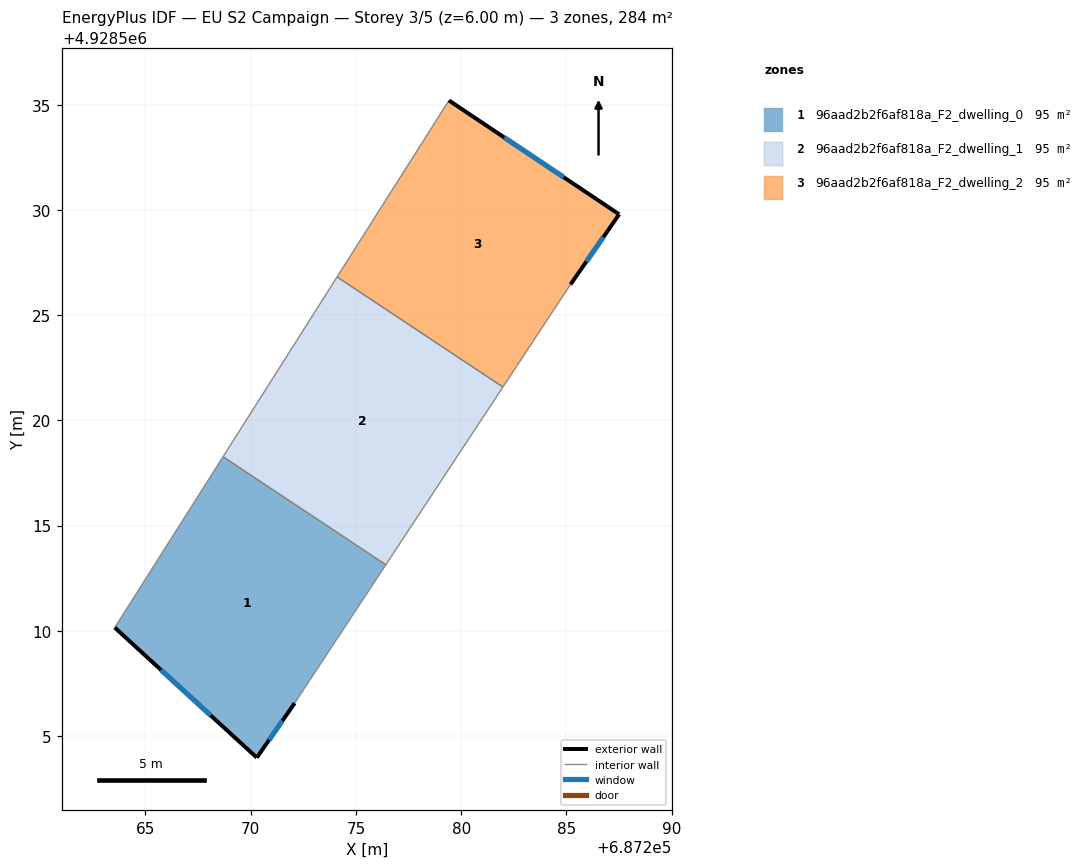
=== STOREY PLAN SPEC (per zone: floor XY polygon, exterior-wall plan segments, windows/doors) ===
zone 1: 96aad2b2f6af818a_F2_dwelling_0  (94.8 m²)
  floor: (687272.09, 4928506.57) (687276.42, 4928513.14) (687268.69, 4928518.28) (687263.54, 4928510.16) (687270.29, 4928503.98)
  exterior wall: (687272.09, 4928506.57) – (687270.29, 4928503.98)  [3.2 m]
    window: (687271.50, 4928505.72) – (687270.87, 4928504.82)  [1.2 m²]
  exterior wall: (687270.29, 4928503.98) – (687263.54, 4928510.16)  [9.2 m]
    window: (687268.09, 4928505.99) – (687265.73, 4928508.15)  [3.4 m²]
  interior walls: 3
zone 2: 96aad2b2f6af818a_F2_dwelling_1  (94.8 m²)
  floor: (687276.42, 4928513.14) (687281.99, 4928521.59) (687274.10, 4928526.82) (687268.69, 4928518.28)
  interior walls: 4
zone 3: 96aad2b2f6af818a_F2_dwelling_2  (94.8 m²)
  floor: (687285.20, 4928526.46) (687287.51, 4928529.79) (687279.42, 4928535.21) (687274.10, 4928526.82) (687281.99, 4928521.59)
  exterior wall: (687279.42, 4928535.21) – (687287.51, 4928529.79)  [9.7 m]
    window: (687282.05, 4928533.45) – (687284.88, 4928531.55)  [3.6 m²]
  exterior wall: (687287.51, 4928529.79) – (687285.20, 4928526.46)  [4.1 m]
    window: (687286.76, 4928528.71) – (687285.95, 4928527.55)  [1.5 m²]
  interior walls: 3

=== DERIVED (storey summary) ===
Building: EU S2 Campaign
Storey: 3 of 5  (floor level z = 6.00 m)
Storey gross floor area: 284.4 m²
Zones on this storey: 3
  - 96aad2b2f6af818a_F2_dwelling_0: floor 94.8 m²; exterior wall 12.3 m (36.9 m²); 2 window(s) 4.5 m²; WWR 12.2%
  - 96aad2b2f6af818a_F2_dwelling_1: floor 94.8 m²
  - 96aad2b2f6af818a_F2_dwelling_2: floor 94.8 m²; exterior wall 13.8 m (41.4 m²); 2 window(s) 5.1 m²; WWR 12.2%
Zone adjacency (shared interzone walls):
  - 96aad2b2f6af818a_F2_dwelling_0 ↔ 96aad2b2f6af818a_F2_dwelling_1
  - 96aad2b2f6af818a_F2_dwelling_1 ↔ 96aad2b2f6af818a_F2_dwelling_2